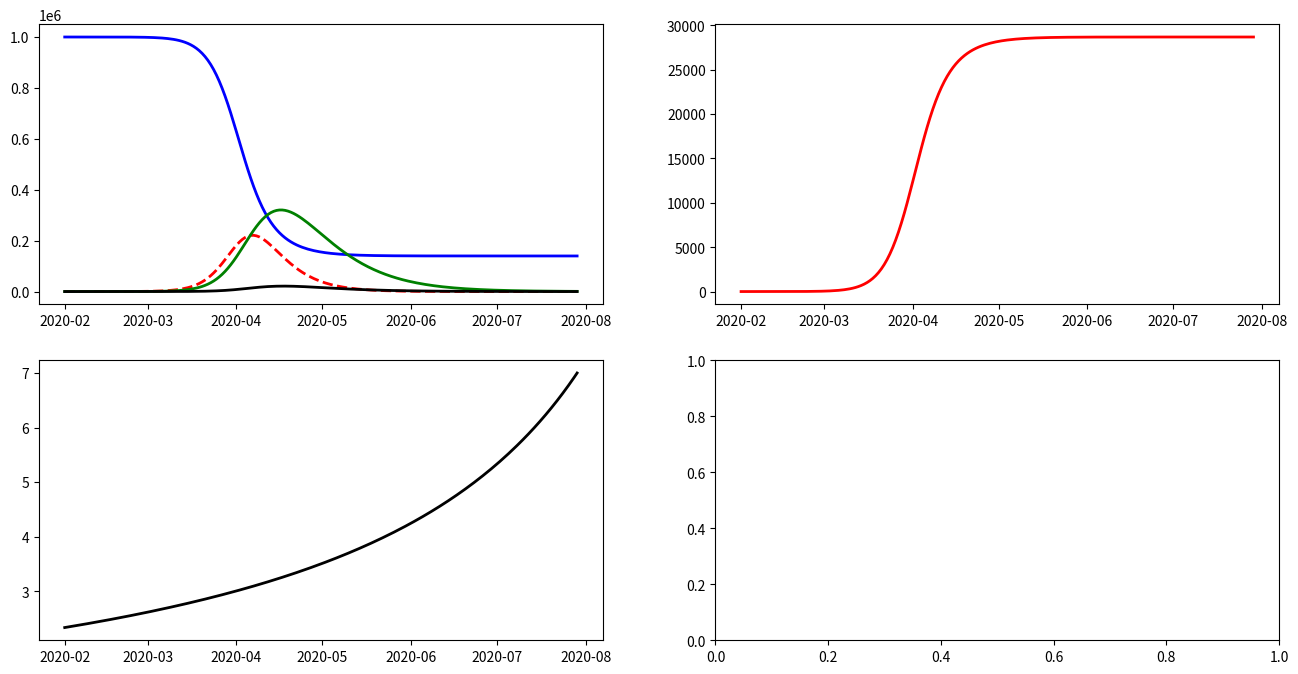

Recreate this plot in Python. (Note: this script raises an exception after producing the figure.)
# -*- coding: utf-8 -*-
"""
Created on Tue May  5 17:40:00 2020

[redacted]
[redacted]
[redacted]
"""

import numpy as np 
import pandas as pd
import matplotlib.pyplot as plt

def run(
        s_ini: 'suscetíveis',
        i_ini: 'infectados iniciais',
        r_ini: 'recuperados iniciais',
        r_zero_max: 'razão de reprodução max',
        r_zero_min: 'razão de reprodução min',
        gama_inv: 'período de recuperação',
        t_max: 'tempo total analisado',
        data_ini: 'data inicial') -> pd.DataFrame:
    
    s_ini = pop - i_ini - r_ini    
    gama = 1/gama_inv if gama_inv != 0 else 1
    beta_max = gama * r_zero_max
    beta_min = gama * r_zero_min
    t_list = range(t_max)
    seq_dias = np.arange(data_ini, data_ini + t_max, dtype= 'datetime64[D]')
    res_integr = integrar(s_ini, i_ini, r_ini, beta_max, beta_min, gama, t_max)
    # res_integr = odeint(eq_dif, y_ini, t, args=(pop,beta,gama))
    s,i,r,i_acum, h,u,m,imun,b = res_integr
    r0 = 1/b
    return pd.DataFrame({'S': s, 'I': i, 'R': r, 'I_acum':i_acum,'D': seq_dias, 
                        'H': h, 'U': u, 'M': m, 'Imun': imun, 'R0': r0},
                        index=t_list)

def casos_por_dia(
        ia: 'serie acumulada'):
    i_dia = np.zeros(len(ia))
    i_dia[0] = ia[0]
    for j in range(1,len(ia)):
        i_dia[j] = ia[j] - ia[j-1]
    return i_dia

# todo: 
#    expressar beta como função exponencial de h(t)
#    compatibilizar variáveis de fatores, inclusive no markdown
def integrar(
    si: 'suscetíveis iniciais',
    ii: 'infectados iniciais',
    ri: 'resolvendo inicias',
    b_max: 'taxa de propagação S->I (max)',
    b_min: 'taxa de propagação S->I (min)',
    g: 'taxa de recuperação I->R',
    t_max: 'número de dias analisados'
    ): # retorna (s,i,r,i_acum) np.array
    s = np.zeros(t_max, dtype = float)
    i = s.copy(); r = s.copy(); i_acum = s.copy()
    # hospitalizado, uti, mortos, imunizados
    h = s.copy(); u = s.copy(); m = s.copy(); imun = s.copy()
    b = np.linspace(b_max, b_min, t_max) # linspace só p/ teste
    s[0] = si
    i_acum[0] = ii
    i[0] = ii
    b[0] = b_max
    n = si + ii + ri
    for t in np.arange(t_max - 1, dtype = int):
        s[t+1]      = s[t] - (b[t] * s[t] * i[t] / n)
        i[t+1]      = i[t] + (b[t] * s[t] * i[t] / n) - (g * i[t])
        r[t+1]      = r[t] + g * i[t] - f_hosp * r[t]        
        h[t+1]      = f_hosp * r[t]
        u[t+1]      = f_uti * h[t]
        # se uti > uti_max então f_morte = 1 ao excedente de uti_max
        m[t+1]      = (f_uti * f_morte) * r[t]
        imun[t+1]   = imun[t] + (1- (f_morte * f_uti)) * f_hosp * r[t]
        i_acum[t+1] = i_acum[t] + (b[t] * s[t] * i[t] / n)
    return (s,i,r,i_acum,h,u,m,imun,b)

# todo: refazer a plotagem para subplots
def plotar(
        tit: 'Título da figura de plotagem, incui parâmetros principai',
        res: 'DataFrame com resultados',
        data_plt_ini: 'ano-mes-dia inicio da plotagem',
        data_plt_fim: 'ano-mes-dia fim da plotagem'):
    
    fig = plt.figure(edgecolor='b', facecolor='whitesmoke', figsize=(15,7.5))
    ax1 = fig.add_subplot(111)
    ax2 = fig.add_subplot(221)
    ax2.yaxis.set_label_position('right')
    ax2.yaxis.tick_right()
    ax3 = ax1.twinx()    
    showdate_ini = np.datetime64(data_plt_ini)
    showdate_end = np.datetime64(data_plt_fim)
    
    ax1.plot(res['D'], res['I_acum'] * f_hosp * f_morte, 'r',
             alpha=0.5, lw=2, label="Mortes Acumuladas")
    ax3.plot(res['D'], casos_por_dia(res['I_acum']) * f_hosp * f_morte,'k--',
             alpha=0.5,lw=1, label="Mortes por Dia")
    ax2.plot(res['D'], res['I'] , 'r--', alpha=0.5, lw=2, label="Infectados")
    ax2.plot(res['D'], res['S'], 'b', alpha=0.5, lw=2, label="Suscetíveis")
    ax2.plot(res['D'], res['R'], 'g', alpha=0.5, lw=2, label="Em Recuperação")
    ax2.plot(res['D'], res['H'], 'k', alpha=0.5, lw=2, label="Hospitalizados")
    
    ax1.set_ylabel('Casos Acumulados')
    ax1.set_xlim(showdate_ini,showdate_end)
    ax2.set_ylabel('Casos Acumulados')
    ax2.set_ylim(0,pop)
    ax2.set_xlim(showdate_ini,showdate_end )
    ax3.set_ylabel('Mortes por dia')
    
    ax1.set_xticks(np.arange(showdate_ini,showdate_end , 2, dtype='datetime64[D]'))
    ax1.set_yticks(np.arange(0, pop/1_000 , pop/10_000))
    ax1.xaxis.set_tick_params(rotation=90) 
    ax2.set_xticks(np.arange(showdate_ini,showdate_end , 7, dtype='datetime64[D]'))
    ax2.xaxis.set_tick_params(rotation=90)
    ax1.grid(b=True, which='major', c='silver', lw=1, ls='-')   
    ax2.grid(b=True, which='major', c='silver', lw=0.5, ls='-')    
    ax1.set_title(tit, fontsize=12, pad =15)
        
    legend_1 = ax1.legend(loc= 'upper right')
    legend_1.get_frame().set_alpha(1)
    legend_2 = ax2.legend()
    legend_2.get_frame().set_alpha(1)    
    ax3.legend(loc= 'lower right')

def plote(
        tit: 'Título da figura de plotagem, incui parâmetros principai',
        res: 'DataFrame com resultados',
        data_plt_ini: 'ano-mes-dia inicio da plotagem',
        data_plt_fim: 'ano-mes-dia fim da plotagem'):
    fig, a = plt.subplots(2, 2, figsize=(16,8))
   
    
    a[0][0].plot(res['D'], res['S'], 'b', lw=2, label="Suscetíveis")
    a[0][0].plot(res['D'], res['I'] , 'r--', lw=2, label="Infectados")
    a[0][0].plot(res['D'], res['R'], 'g', lw=2, label="Em Recuperação")
    a[0][0].plot(res['D'], res['H'], 'k', lw=2, label="Hospitalizados")
    a[0][1].plot(res['D'], res['I_acum'] * f_hosp * f_morte, 'r', lw=2, 
              label="Mortes Acumuladas")
    a[1][0].plot(res['D'], res['R0'], 'k', lw=2, label="R0")
    
    a[0][0].i(loc= 'upper right')
    a[0][1].legend(loc= 'upper left')
    a[1][0].legend(loc= 'upper left')

if __name__ == '__main__':
    pop = 1_000_000
    i_ini,r_ini = 1, 0
    r_zero_max, r_zero_min, gama_inv = 3.,1.,7    
    t_max = 180
    data_ini = np.datetime64('2020-02-01')
    f_hosp  = 1/15
    f_uti   = 1/20
    f_morte = 1/2   
    res = run(pop, i_ini, r_ini, r_zero_max, r_zero_min, gama_inv, t_max, data_ini)    
    tit = 'Fig_1: SIR Cluster Único s/Par.Vetor. População: {:,} Infect.Ini: {}\
    Ro_max: {:.3} R0_min: {:.3} Gama_inv: {} Fat.Confirm: {:.2} Fat.Uti: {:.2} Fat.Mortes: {:.2} '.\
    format(pop, i_ini, r_zero_max, r_zero_min, gama_inv,f_hosp,
           f_uti, f_morte)    
    plote(tit,res,'2020-02-01','2020-06-01')

